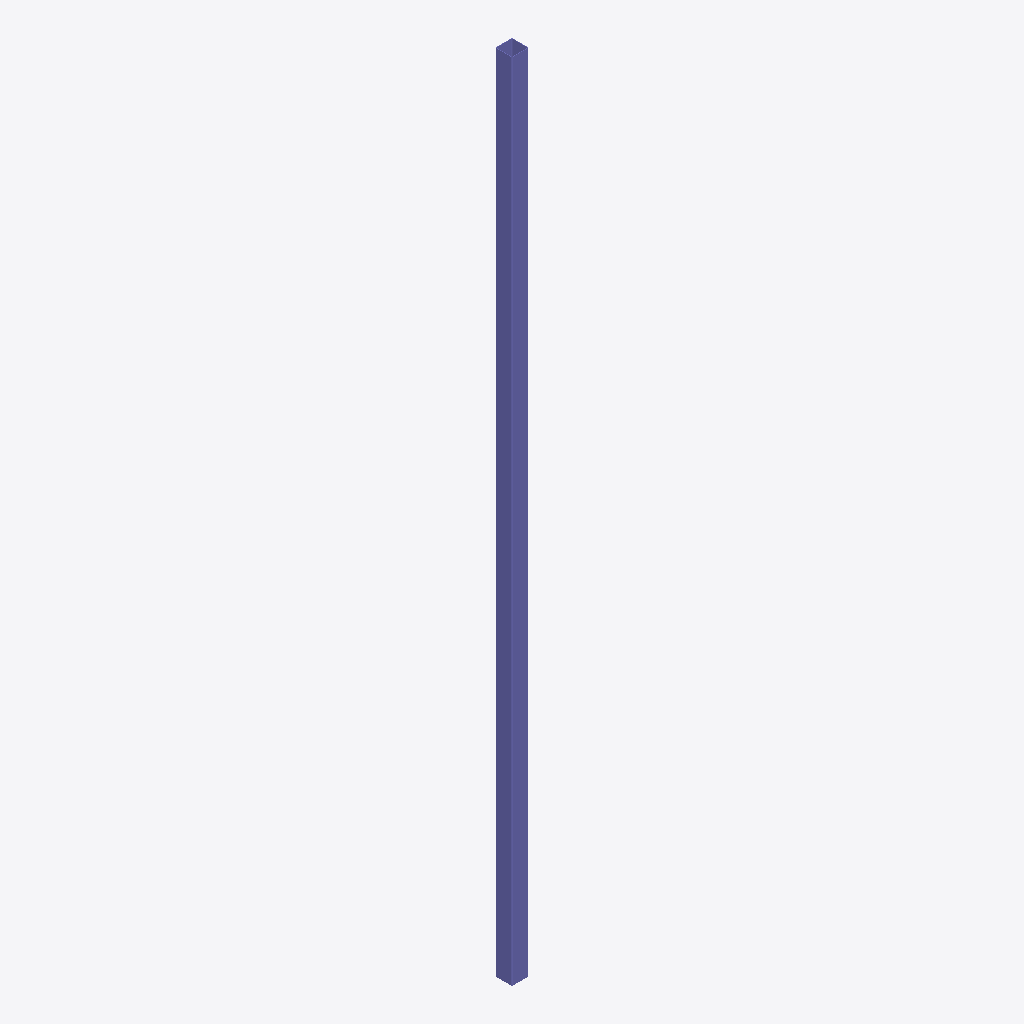
Isometric view of an IFC building model (IFC-SPF (STEP), schema IFC2X3, length unit unknown), seen from the south-west, elements coloured by IFC class: 1 column (violet).
Extent 250.0 m × 250.0 m × 11940.0 m (x, y, z). Elements (1): 1 IfcColumn.

HEADER;
FILE_DESCRIPTION(('ViewDefinition[CoordinationView_V2.0, QuantityTakeOffAddOnView]','Option [BaseQuantities:On]','Option [GridExport:On]','Option [Assemblies:On]','Option [Bolts:Off]','Option [Rebars:Off]','Option [PourObjects:Off]','Option [Welds:Off]','Option [SurfaceTreatments:Off]','Option [LocationBy:0]','Option [ViewColors:Off]','Option [SectionedSpine:Off]','[2 more]'),'2;1');
FILE_NAME('Building.ifc','2024-03-31T13:10:26',('MYADMIN\\Yura'),('Structural Designer'),'IFC Parser version: 3.13.2','Tekla Structures 2023 Service Pack 1, IFC Export','');
FILE_SCHEMA(('IFC2X3'));
ENDSEC;
DATA;
#113218=IFCCOLUMN('2Q$rGbapP5_gt4x$JrQuw2',#45,'Фахверк','PK250X7.0_30245_2003',$,#113217,#113214,'532');
ENDSEC;
